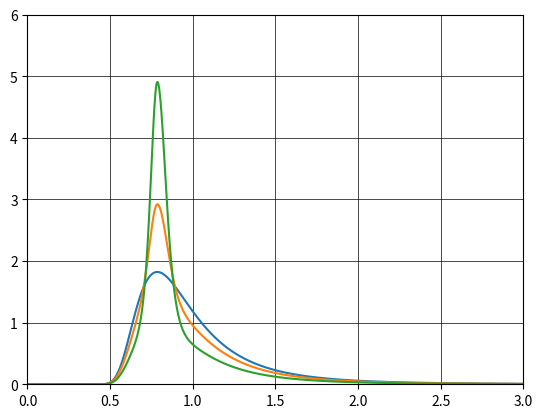

Here is the Python script that generated this plot:
# The calculated wave spectrum utilizing the equations in accordance with DNVGL-CG-0130
# https://rules.dnv.com/docs/pdf/DNV/CG/2018-01/DNVGL-CG-0130.pdf

from math import exp, pi, log, sqrt
import numpy as np

# Pierson–Moskowitz (PM) wave spectrum
def pierson_moskowitz_wave_spectrum(w, T_p, H_s):
    """
    :param w : The wave frequency [rad/s]
    :param T_p: Significant/mean wave height [m]
    :param H_s: Significant/mean wave period [s]
    :return: S_PM energy at the given wave frequency [m^2s]
    """
    w_p = 2 * pi / T_p  # spectral peak frequency = 2π/Tp [rad/s]
    s_pm = 5 / 16 * H_s ** 2 * w_p ** 4 * w ** (-5) * exp(-5 / 4 * (w / w_p) ** (-4))
    return s_pm


# Jonswap (J) wave spectrum
def jonswap_wave_spectrum(w, T_p, H_s, y=None):
    """
    :param w: The wave frequency [rad/s]
    :param T_p: Significant/mean wave height [m]
    :param H_s:  Significant/mean wave period [s]
    :param y:  Wave peak shape parameter [-]
    :return: S_J energy at the given frequency [m^2s]
    """
    peak_shape_parameter_selector = T_p / sqrt(H_s)
    if y is None:
        if peak_shape_parameter_selector <= 3.6:
            y = 5
        elif peak_shape_parameter_selector >= 5.0:
            y = 1
        else:
            y = exp(5.75 - 1.15 * T_p/sqrt(H_s))

    # Determine the spectral width parameter (sigma)
    w_p = 2 * pi / T_p  # spectral peak frequency = 2π/Tp [rad/s]
    if w <= w_p:
        sigma = 0.07
    else:
        sigma = 0.09
    a_y = 1 - 0.287 * log(y)  # Which is a normalizing factor
    s_jonswap = a_y * y**exp(-0.5*((w-w_p)/(sigma*w_p))**2) * pierson_moskowitz_wave_spectrum(w, T_p, H_s)
    return s_jonswap


if __name__ == "__main__":
    from matplotlib import pyplot as plt
    from matplotlib import animation
    test = 1

    if test == 0:
        fig = plt.figure()
        ax = plt.axes(xlim=(0, 2), ylim=(0, 10))

        freq = []
        s_list = []
        Hs = 8
        Tp = 10
        resolution = 1000

        for n in range(resolution):
            freq.append(2 * (n + 0.001) / resolution)

        for i in freq:
            s_list.append(pierson_moskowitz_wave_spectrum(i, Tp, Hs))
        line = ax.plot(freq, s_list)
        plt.show()

    if test == 1:
        fig = plt.figure()
        ax = plt.axes(xlim=(0, 3), ylim=(0, 6))

        freq = []
        s_list_1 = []
        s_list_2 = []
        s_list_5 = []
        Hs = 4
        Tp = 8
        resolution = 1000

        for n in range(resolution):
            freq.append(3 * (n + 0.001) / resolution)

        for i in freq:
            s_list_1.append(jonswap_wave_spectrum(i, Tp, Hs, 1))
            s_list_2.append(jonswap_wave_spectrum(i, Tp, Hs, 2))
            s_list_5.append(jonswap_wave_spectrum(i, Tp, Hs, 5))

        line1 = ax.plot(freq, s_list_1)
        line2 = ax.plot(freq, s_list_2)
        line3 = ax.plot(freq, s_list_5)
        plt.grid(color='black', linestyle='-', linewidth=0.5)
        plt.show()

    if test == 2:
        a = np.array([[1, 2], [2, 4], [3, 6], [5, 8], [8, 0]])
        omega = a[:, 0]
        print(f"Omega = {omega}")
        period = 2*pi/omega
        print(f"period = {period}")
        delta_omega = np.zeros(len(omega))
        print(f"delta_omega = {delta_omega}")
        delta_omega[:-1] = np.diff(omega)
        print(f"delta_omega = {delta_omega}")
        delta_omega[-1] = delta_omega[-2]
        print(f"delta_omega = {delta_omega}")
        # omega = a[:]



